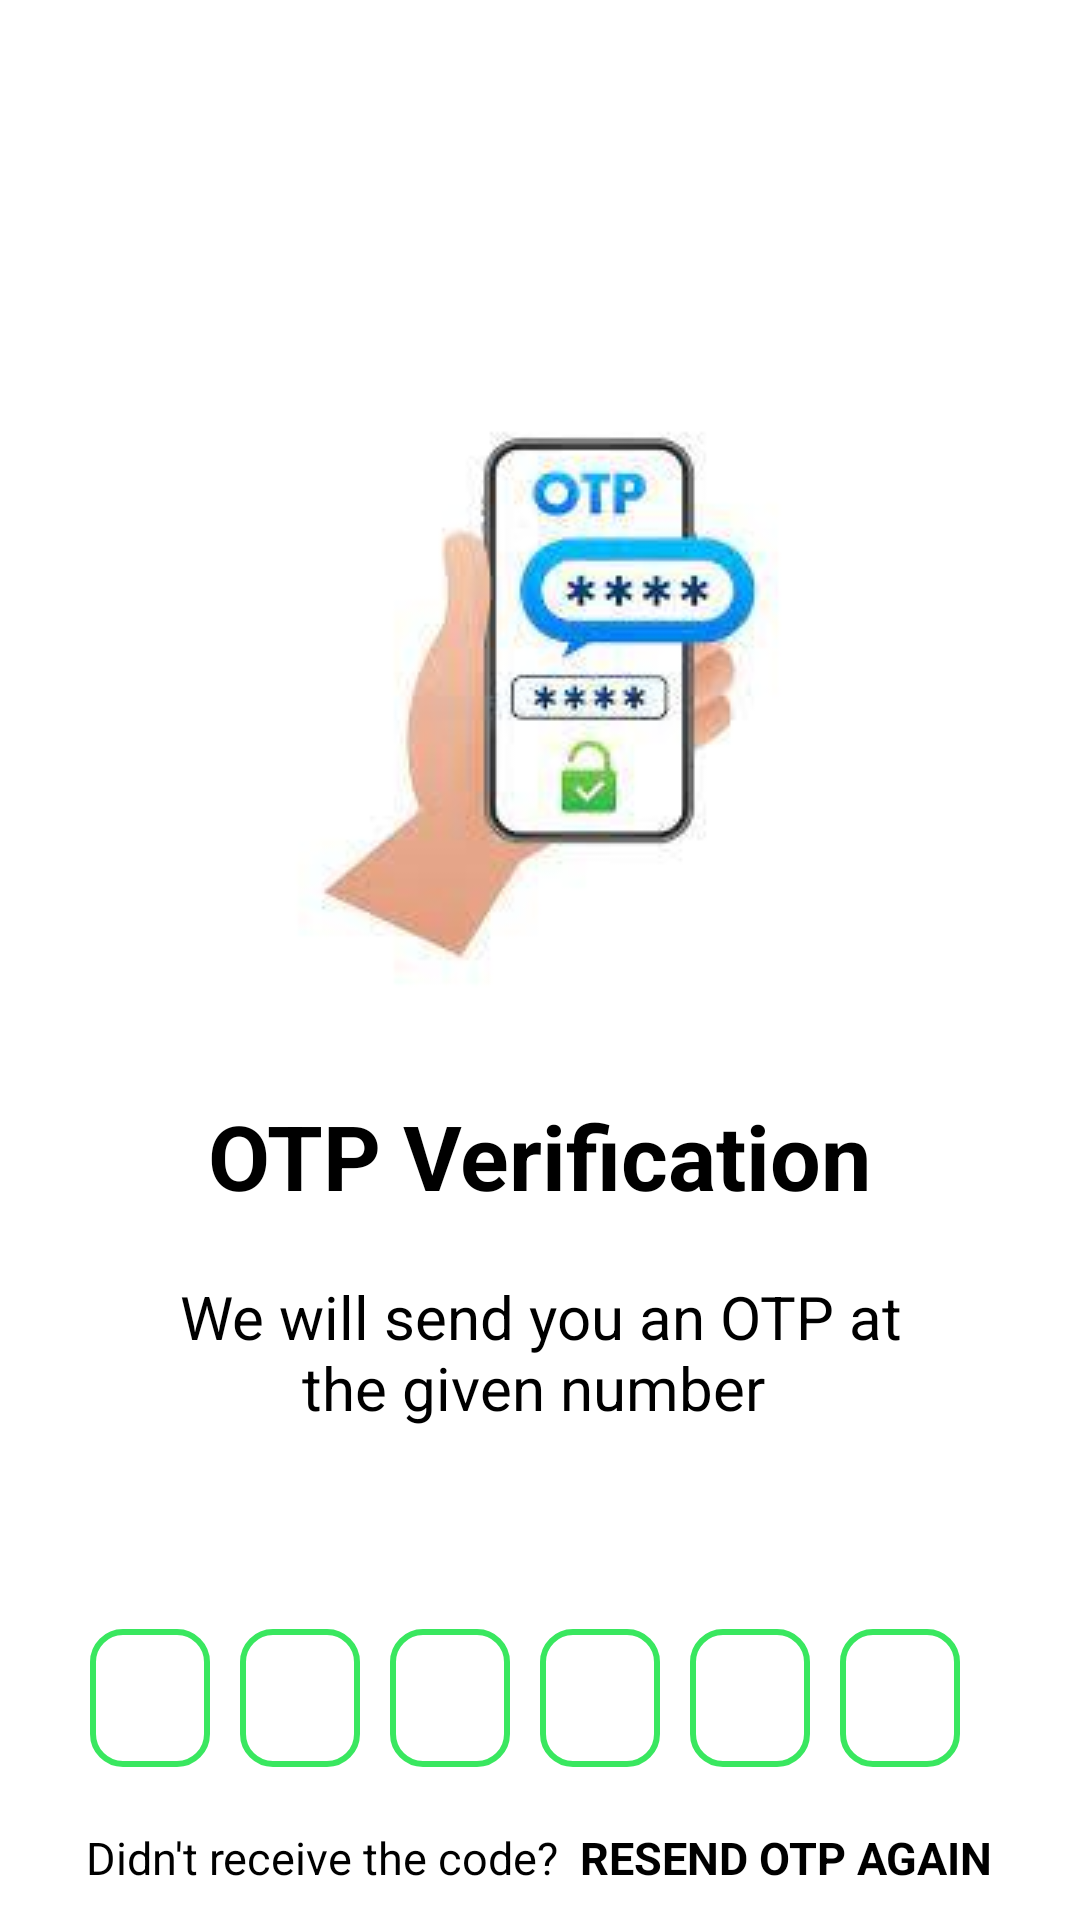

Produce the Android XML layout that renders to this screen, including the resource entries it uses.
<!-- AndroidManifest.xml: application theme Theme.RideSharing -->
<!-- res/layout/activity_otp.xml -->
<?xml version="1.0" encoding="utf-8"?>
<RelativeLayout xmlns:android="http://schemas.android.com/apk/res/android"
    xmlns:app="http://schemas.android.com/apk/res-auto"
    android:layout_width="match_parent"
    android:layout_height="match_parent"
    xmlns:tools="http://schemas.android.com/tools">
    <LinearLayout
        android:layout_width="match_parent"
        android:layout_height="match_parent"
        android:gravity="center_horizontal"
        android:orientation="vertical">
        <ImageView
            android:id="@+id/img_otp"
            android:layout_width="wrap_content"
            android:layout_height="wrap_content"
            android:layout_marginTop="120dp"
            android:src="@drawable/otp" />
        <TextView
            android:layout_width="wrap_content"
            android:layout_height="wrap_content"
            android:layout_marginTop="20dp"
            android:text="OTP Verification"
            android:textColor="@color/black"
            android:textSize="30sp"
            android:textStyle="bold" />
        <TextView
            android:layout_width="wrap_content"
            android:layout_height="wrap_content"
            android:layout_marginStart="50dp"
            android:layout_marginTop="20dp"
            android:layout_marginEnd="50dp"
            android:gravity="center"
            android:text="We will send you an OTP at the given number "
            android:textSize="20sp" />
        <TextView
            android:layout_width="match_parent"
            android:layout_height="wrap_content"
            android:id="@+id/textmobileshownumber"
            android:layout_marginStart="50dp"
            android:layout_marginTop="10dp"
            android:layout_marginEnd="50dp"
            android:gravity="center"
            android:textColor="@color/black"
            android:textSize="20sp" />

        <LinearLayout
            android:layout_width="match_parent"
            android:layout_height="wrap_content"
            android:layout_marginTop="30dp"
            android:gravity="center"
            android:orientation="horizontal">

            <EditText
                android:layout_width="40dp"
                android:layout_height="46dp"
                android:background="@drawable/backbox"
                android:id="@+id/otp1"
                android:gravity="center"
                android:imeOptions="actionNext"
                android:importantForAutofill="no"
                android:inputType="number"
                android:maxLength="1"
                android:textColor="@color/black"
                android:textSize="24sp"
                android:textStyle="bold"
                tools:ignore="LabelFor"
                android:layout_marginEnd="10sp"
                />

            <EditText
                android:layout_width="40dp"
                android:layout_height="46dp"
                android:background="@drawable/backbox"
                android:id="@+id/otp2"
                android:gravity="center"
                android:imeOptions="actionNext"
                android:importantForAutofill="no"
                android:inputType="number"
                android:maxLength="1"
                android:textColor="@color/black"
                android:textSize="24sp"
                android:textStyle="bold"
                tools:ignore="LabelFor"
                android:layout_marginEnd="10sp"
                />

            <EditText
                android:layout_width="40dp"
                android:layout_height="46dp"
                android:background="@drawable/backbox"
                android:id="@+id/otp3"
                android:gravity="center"
                android:imeOptions="actionNext"
                android:importantForAutofill="no"
                android:inputType="number"
                android:maxLength="1"
                android:textColor="@color/black"
                android:textSize="24sp"
                android:textStyle="bold"
                tools:ignore="LabelFor"
                android:layout_marginEnd="10sp"
                />

            <EditText
                android:layout_width="40dp"
                android:layout_height="46dp"
                android:background="@drawable/backbox"
                android:id="@+id/otp4"
                android:gravity="center"
                android:imeOptions="actionNext"
                android:importantForAutofill="no"
                android:inputType="number"
                android:maxLength="1"
                android:textColor="@color/black"
                android:textSize="24sp"
                android:textStyle="bold"
                tools:ignore="LabelFor"
                android:layout_marginEnd="10sp"
                />

            <EditText
                android:layout_width="40dp"
                android:layout_height="46dp"
                android:background="@drawable/backbox"
                android:id="@+id/otp5"
                android:gravity="center"
                android:imeOptions="actionNext"
                android:importantForAutofill="no"
                android:inputType="number"
                android:maxLength="1"
                android:textColor="@color/black"
                android:textSize="24sp"
                android:textStyle="bold"
                tools:ignore="LabelFor"
                android:layout_marginEnd="10sp"
                />

            <EditText
                android:layout_width="40dp"
                android:layout_height="46dp"
                android:background="@drawable/backbox"
                android:id="@+id/otp6"
                android:gravity="center"
                android:imeOptions="actionNext"
                android:importantForAutofill="no"
                android:inputType="number"
                android:maxLength="1"
                android:textColor="@color/black"
                android:textSize="24sp"
                android:textStyle="bold"
                tools:ignore="LabelFor"
                android:layout_marginEnd="10sp"
                />
        </LinearLayout>

        <LinearLayout
            android:layout_width="match_parent"
            android:layout_height="wrap_content"
            android:layout_marginTop="20dp"
            android:gravity="center"
            android:orientation="horizontal">

            <TextView
                android:layout_width="wrap_content"
                android:layout_height="wrap_content"
                android:text="Didn't receive the code?"
                android:textSize="15sp"/>

            <TextView
                android:layout_width="wrap_content"
                android:layout_height="wrap_content"
                android:id="@+id/resentotp"
                android:text="RESEND OTP AGAIN"
                android:textColor="@color/black"
                android:layout_marginLeft="7sp"
                android:textStyle="bold"
                android:textSize="15sp"/>

        </LinearLayout>
        <FrameLayout
        android:layout_width="match_parent"
        android:layout_height="wrap_content">
        <com.google.android.material.button.MaterialButton
            android:id="@+id/textButton"
            android:layout_width="wrap_content"
            android:layout_height="wrap_content"
            android:layout_gravity="center"
            android:text="CONFIRM"
            app:cornerRadius="10dp"
            android:textSize="20dp"
            android:textColor="@color/black"
            android:layout_marginTop="10sp"
            android:backgroundTint="@color/green"
            style="@style/Widget.MaterialComponents.Button.OutlinedButton"
            />
        <ProgressBar
            android:layout_width="35dp"
            android:layout_height="35dp"
            android:layout_gravity="center"
            android:id="@+id/progressbar_otp"
            android:visibility="gone"/>
    </FrameLayout>
    </LinearLayout>
</RelativeLayout>
<!-- resources referenced by this layout -->
<resources>
  <color name="black">#FF000000</color>
  <color name="green">#39E75F</color>
  <!-- drawable backbox (drawable) -->
  <?xml version="1.0" encoding="utf-8"?>
  <shape xmlns:android="http://schemas.android.com/apk/res/android"
  android:shape="rectangle">
      <stroke android:width="2dp"
          android:color="@color/green"/>
      <corners
          android:radius="10dp"/>
  </shape>
  <!-- drawable otp: jpg bitmap (drawable, 5282 bytes) -->
</resources>
